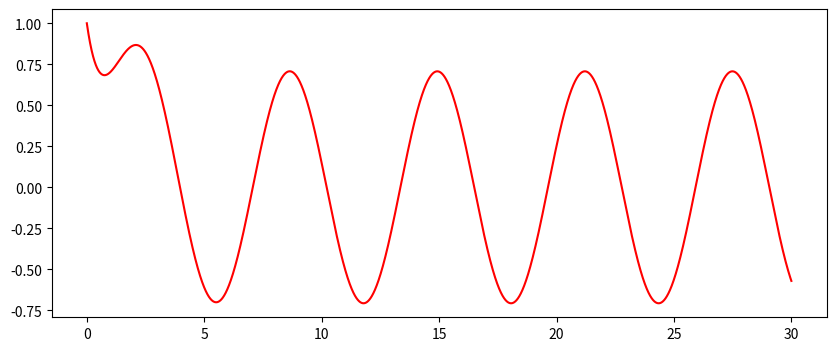

Recreate this plot in Python.
import matplotlib.pyplot as plt
import numpy as np

# 1st ODE Form
# (Dy)(x) + c0 * y(x) = r(x)

interval = [0, 30]
dx = 1e-5
save_gap = 100

# Initial value (at x=0)
# Up to one value can be None
init_val = {
    'D0': 1,  # y(0)
    'D1': None  # y'(0)
}

# ODE Params
c0 = 1


def r(x):
    return np.sin(x)


# ==============================================================

# Calculate initial value explicitly
if init_val['D0'] is None:
    if c0 == 0:
        init_val['D0'] = 0
    else:
        init_val['D0'] = (r(0) - init_val['D1']) / c0
elif init_val['D1'] is None:
    init_val['D1'] = r(0) - c0 * init_val['D0']

x_domain = np.arange(interval[0], interval[1], dx)

res_y = [init_val['D0']]
for curr_x in x_domain[1:]:
    dy = (r(curr_x) - c0 * res_y[-1]) / (1 + c0 * dx) * dx
    res_y.append(res_y[-1] + dy)
x_domain = x_domain[::save_gap]
res_y = res_y[::save_gap]

plt.figure(figsize=(10, 4))
plt.tight_layout()
plt.plot(x_domain, res_y, color='r')
plt.show()
